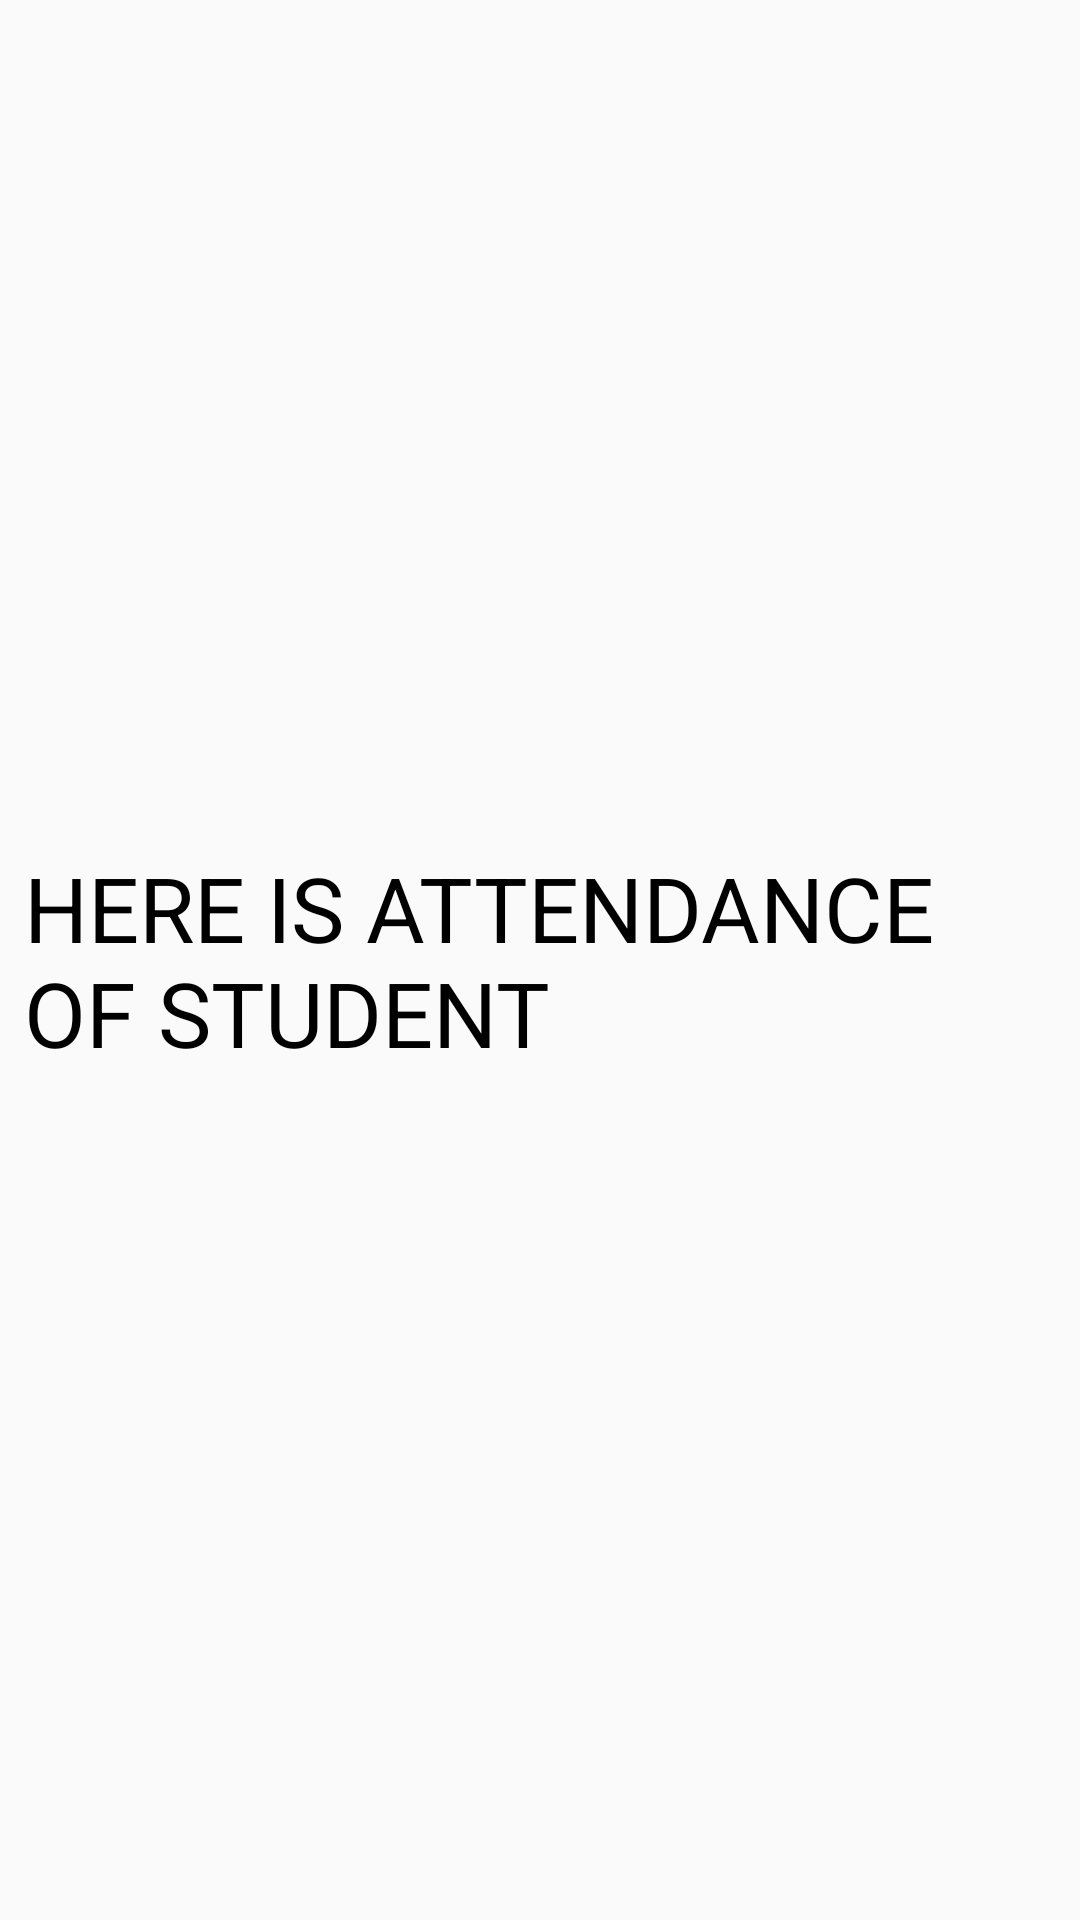

The Android layout XML behind this screen, and the referenced resources:
<!-- AndroidManifest.xml: application theme AppTheme -->
<!-- res/layout/attendance_fragment.xml -->
<?xml version="1.0" encoding="utf-8"?>
<android.support.constraint.ConstraintLayout
    xmlns:android="http://schemas.android.com/apk/res/android"
    xmlns:app="http://schemas.android.com/apk/res-auto"
    xmlns:tools="http://schemas.android.com/tools"
    android:layout_width="match_parent"
    android:layout_height="match_parent">

    <TextView
        android:id="@+id/textView"
        android:layout_width="0dp"
        android:layout_height="wrap_content"
        android:layout_marginBottom="8dp"
        android:layout_marginEnd="8dp"
        android:layout_marginStart="8dp"
        android:layout_marginTop="8dp"
        android:text="HERE IS ATTENDANCE OF STUDENT"
        android:textColor="#000000"
        android:textSize="30sp"
        app:layout_constraintBottom_toBottomOf="parent"
        app:layout_constraintEnd_toEndOf="parent"
        app:layout_constraintStart_toStartOf="parent"
        app:layout_constraintTop_toTopOf="parent" />
</android.support.constraint.ConstraintLayout>
<!-- resources referenced by this layout -->
<resources>
  <style name="AppTheme" parent="Theme.AppCompat.Light.DarkActionBar">
          
          <item name="colorPrimary">@color/colorPrimary</item>
          <item name="colorPrimaryDark">@color/colorPrimaryDark</item>
          <item name="colorAccent">@color/colorAccent</item>
      </style>
  <!-- not gathered from this repository: default colours our renderer supplied (Android Studio template values) -->
  <color name="colorPrimary">#FF6200EE</color>
  <color name="colorPrimaryDark">#FF3700B3</color>
  <color name="colorAccent">#FF03DAC5</color>
</resources>
